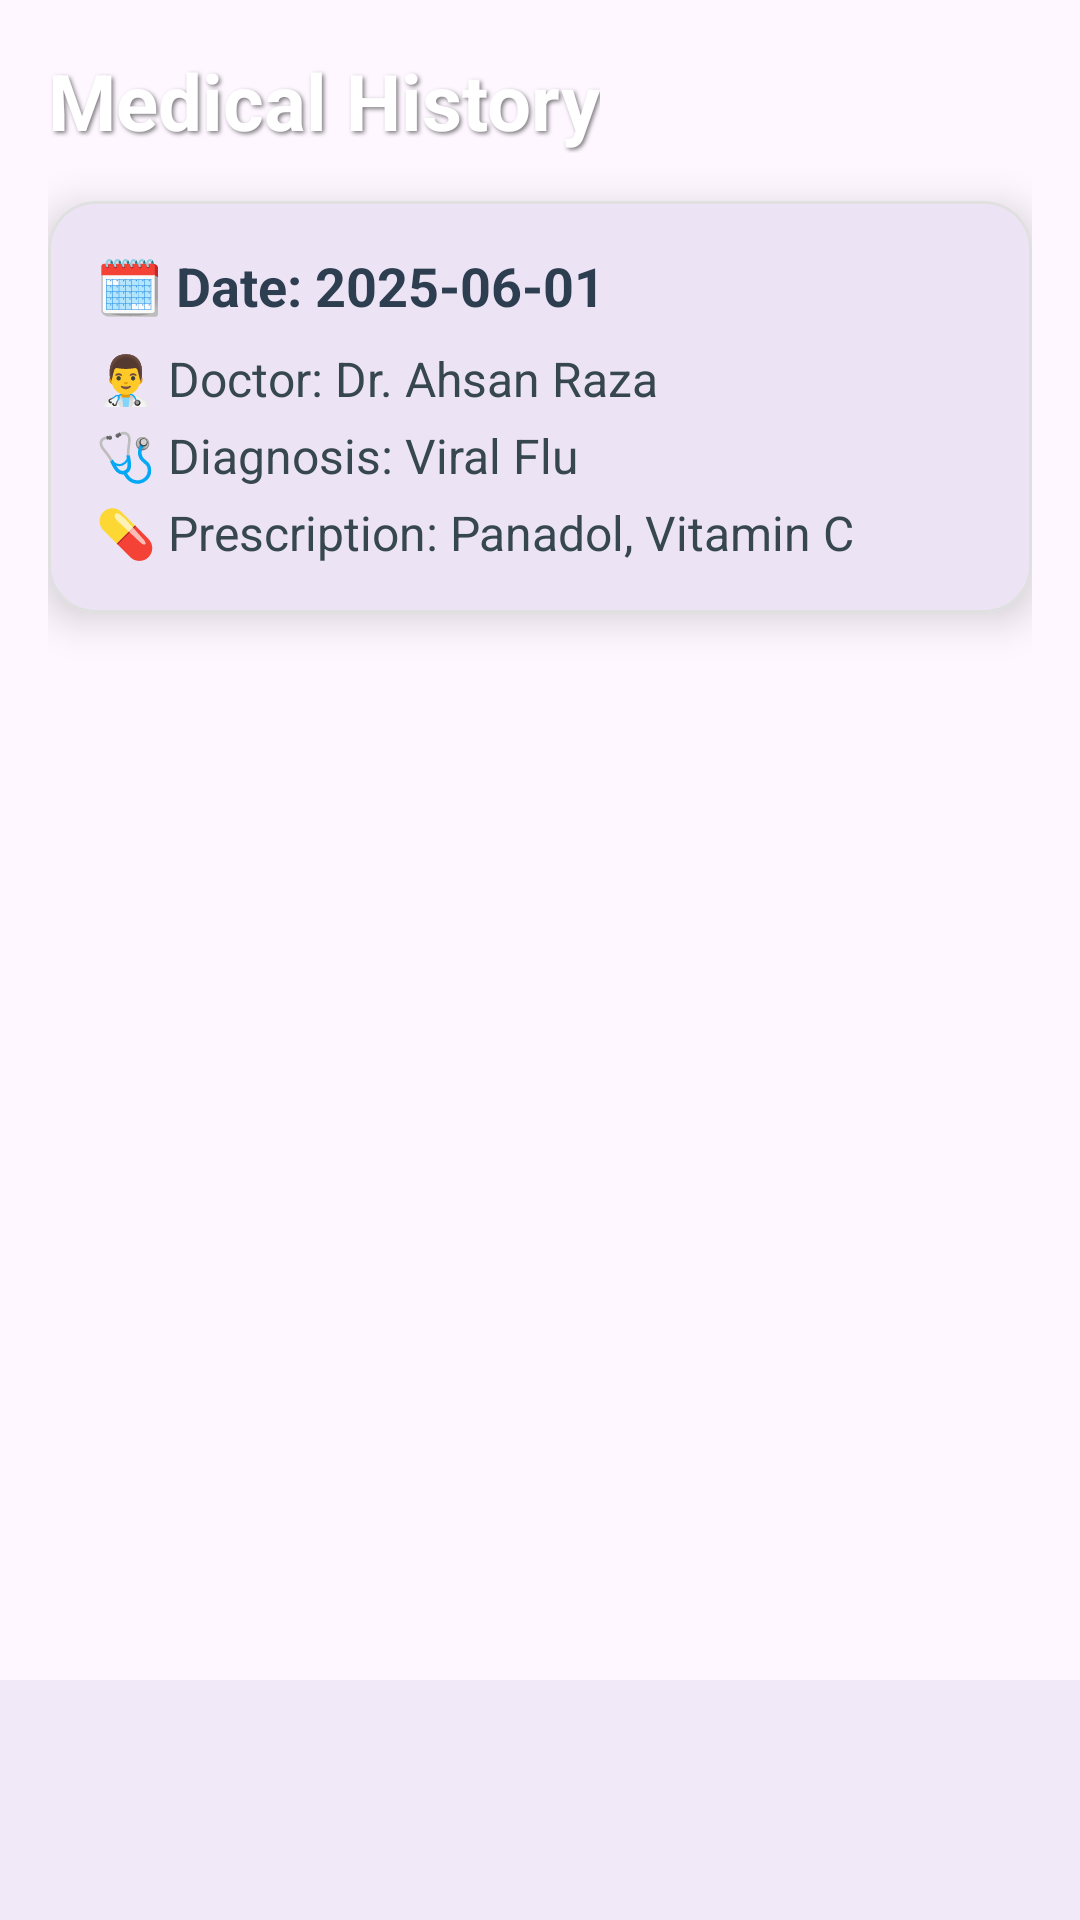

This screen was rendered from an Android layout file. Write that file and the resources it references.
<!-- AndroidManifest.xml: application theme Theme.MedicineAndAppointment -->
<!-- res/layout/activity_view_history.xml -->
<?xml version="1.0" encoding="utf-8"?>
<androidx.coordinatorlayout.widget.CoordinatorLayout xmlns:android="http://schemas.android.com/apk/res/android"
    xmlns:app="http://schemas.android.com/apk/res-auto"
    android:id="@+id/history_main"
    android:layout_width="match_parent"
    android:layout_height="match_parent"
     >

    <ScrollView
        android:layout_width="match_parent"
        android:layout_height="match_parent"
        android:padding="16dp">

        <LinearLayout
            android:layout_width="match_parent"
            android:layout_height="wrap_content"
            android:orientation="vertical"
            android:paddingBottom="70dp">

            <TextView
                android:id="@+id/history_title"
                android:layout_width="wrap_content"
                android:layout_height="wrap_content"
                android:text="Medical History"
                android:textSize="26sp"
                android:textStyle="bold"
                android:textColor="@android:color/white"
                android:shadowColor="#80000000"
                android:shadowDx="2"
                android:shadowDy="2"
                android:shadowRadius="3"
                android:layout_marginBottom="16dp" />

            
            <com.google.android.material.card.MaterialCardView
                android:layout_width="match_parent"
                android:layout_height="wrap_content"
                android:layout_marginBottom="16dp"
                app:cardCornerRadius="16dp"
                app:cardElevation="8dp"
                app:strokeColor="#E0E0E0"
                app:strokeWidth="1dp">

                <LinearLayout
                    android:layout_width="match_parent"
                    android:layout_height="wrap_content"
                    android:orientation="vertical"
                    android:padding="16dp">

                    <TextView
                        android:id="@+id/history_date"
                        android:layout_width="wrap_content"
                        android:layout_height="wrap_content"
                        android:text="🗓 Date: 2025-06-01"
                        android:textColor="#2C3E50"
                        android:textSize="18sp"
                        android:textStyle="bold" />

                    <TextView
                        android:id="@+id/history_doctor"
                        android:layout_width="wrap_content"
                        android:layout_height="wrap_content"
                        android:text="👨‍⚕️ Doctor: Dr. Ahsan Raza"
                        android:textColor="#37474F"
                        android:textSize="16sp"
                        android:layout_marginTop="8dp" />

                    <TextView
                        android:id="@+id/history_diagnosis"
                        android:layout_width="wrap_content"
                        android:layout_height="wrap_content"
                        android:text="🩺 Diagnosis: Viral Flu"
                        android:textColor="#37474F"
                        android:textSize="16sp"
                        android:layout_marginTop="4dp" />

                    <TextView
                        android:id="@+id/history_prescription"
                        android:layout_width="wrap_content"
                        android:layout_height="wrap_content"
                        android:text="💊 Prescription: Panadol, Vitamin C"
                        android:textColor="#37474F"
                        android:textSize="16sp"
                        android:layout_marginTop="4dp" />

                </LinearLayout>
            </com.google.android.material.card.MaterialCardView>

            
        </LinearLayout>
    </ScrollView>

    <com.google.android.material.bottomnavigation.BottomNavigationView
        android:id="@+id/bottom_navigation_history"
        android:layout_width="match_parent"
        android:layout_height="wrap_content"
        android:layout_gravity="bottom"
        android:background="?android:attr/windowBackground"
        />

</androidx.coordinatorlayout.widget.CoordinatorLayout>
<!-- resources referenced by this layout -->
<resources>
  <style name="Theme.MedicineAndAppointment" parent="Base.Theme.MedicineAndAppointment" />
  <style name="Base.Theme.MedicineAndAppointment" parent="Theme.Material3.DayNight.NoActionBar">
          
          
      </style>
</resources>
